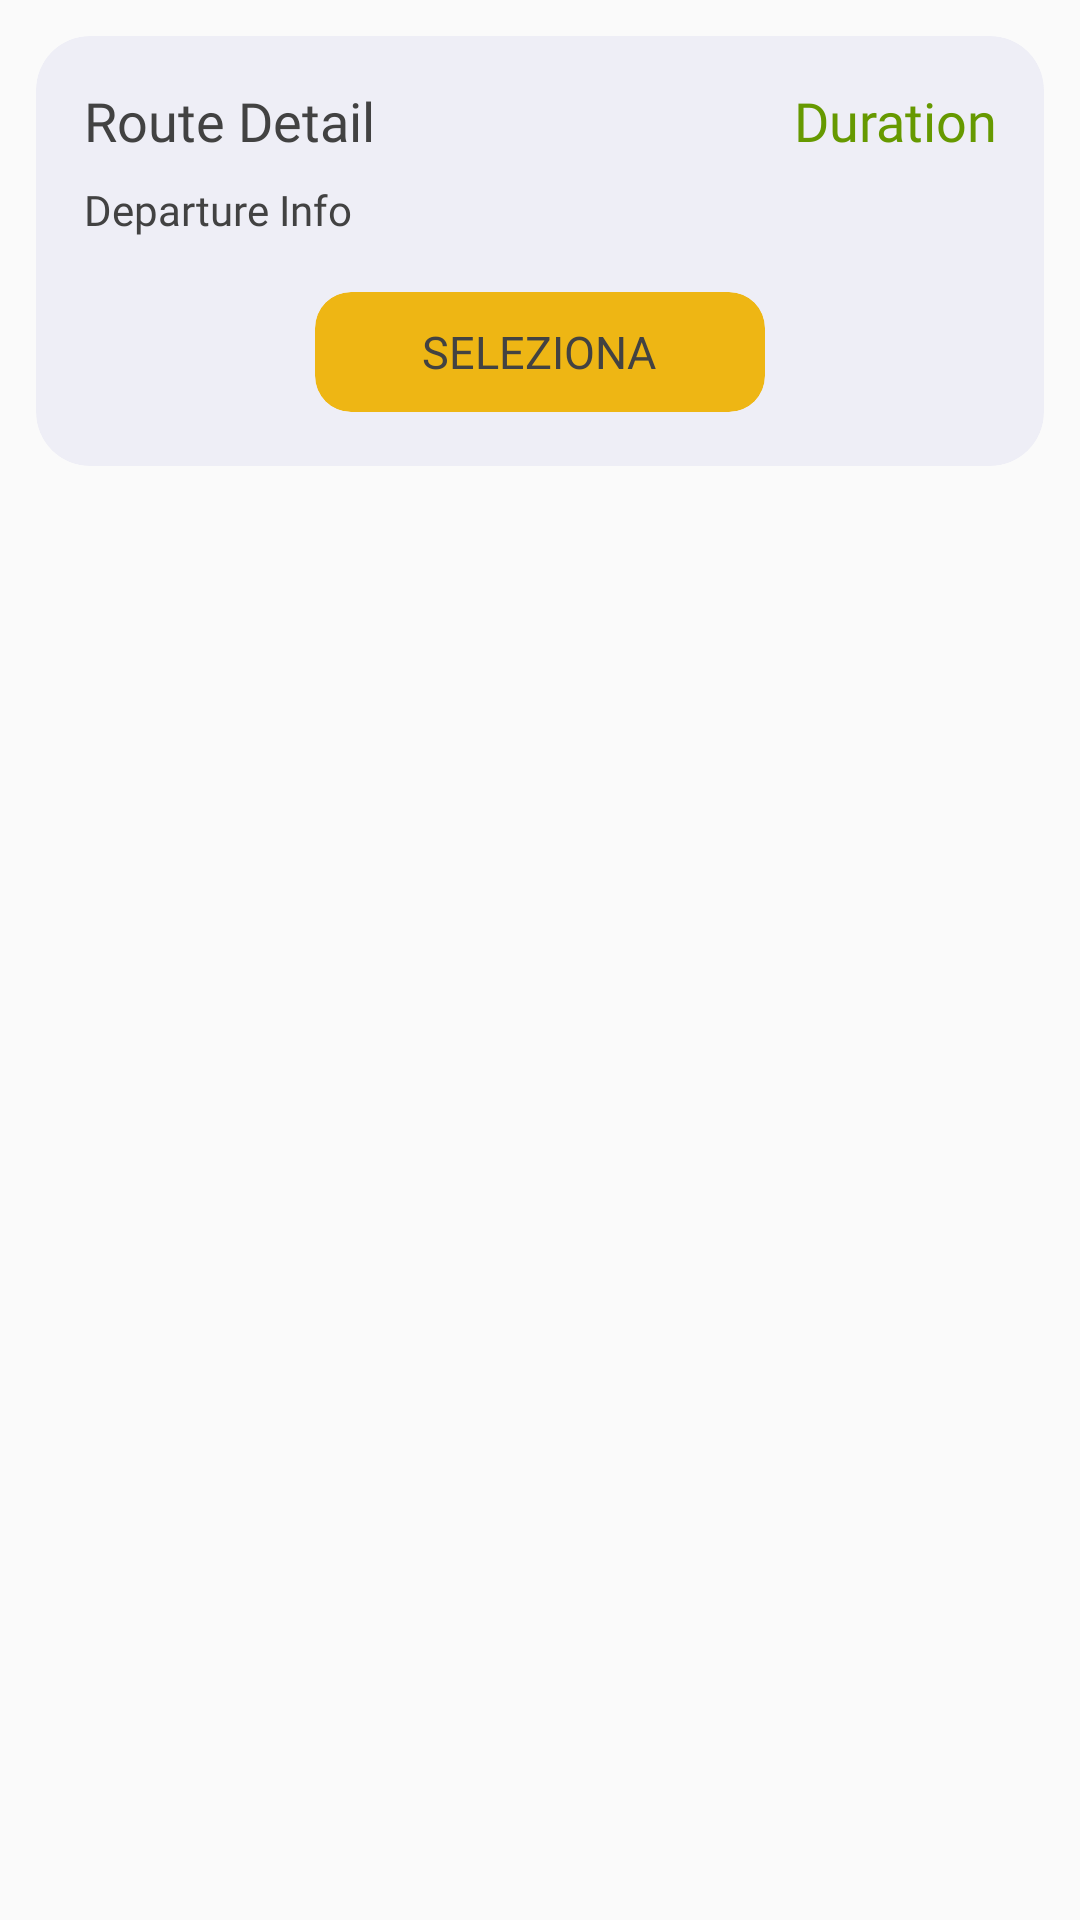

Produce the Android XML layout that renders to this screen, including the resource entries it uses.
<!-- AndroidManifest.xml: application theme AppTheme -->
<!-- res/layout/detail_transit.xml -->
<?xml version="1.0" encoding="utf-8"?>
<LinearLayout xmlns:android="http://schemas.android.com/apk/res/android"
    xmlns:app="http://schemas.android.com/apk/res-auto"
    android:layout_width="match_parent"
    android:layout_height="wrap_content">

    <android.support.v7.widget.CardView
        android:layout_width="match_parent"
        android:layout_height="wrap_content"
        android:layout_margin="12dp"
        app:cardBackgroundColor="@color/CardDefaultColor"
        app:cardCornerRadius="18dp"
        app:cardElevation="0dp">

        <RelativeLayout
            android:layout_width="match_parent"
            android:layout_height="wrap_content">

            <TextView
                android:id="@+id/detail_transit_ruote_ID"
                android:layout_width="wrap_content"
                android:layout_height="wrap_content"
                android:layout_alignParentStart="true"
                android:layout_alignParentTop="true"
                android:layout_marginStart="16dp"
                android:layout_marginTop="16dp"
                android:fontFamily="@font/fira_sans_light"
                android:text="Route Detail"
                android:textColor="@color/DefaultColorText"
                android:textSize="18sp" />

            <TextView
                android:id="@+id/detail_transit_duration_ID"
                android:layout_width="100dp"
                android:layout_height="wrap_content"
                android:layout_alignParentEnd="true"
                android:layout_alignParentTop="true"
                android:layout_marginEnd="16dp"
                android:layout_marginStart="20dp"
                android:layout_marginTop="16dp"
                android:fontFamily="@font/fira_sans_light"
                android:text="Duration"
                android:textAlignment="textEnd"
                android:textColor="@android:color/holo_green_dark"
                android:textSize="18sp" />

            <TextView
                android:id="@+id/detail_transit_departure_ID"
                android:layout_width="wrap_content"
                android:layout_height="wrap_content"
                android:layout_alignParentStart="true"
                android:layout_below="@+id/detail_transit_ruote_ID"
                android:layout_marginStart="16dp"
                android:layout_marginTop="8dp"
                android:fontFamily="@font/fira_sans_light"
                android:text="Departure Info"
                android:textColor="@color/DefaultColorText" />

            <android.support.v7.widget.CardView
                android:layout_width="150dp"
                android:layout_height="40dp"
                android:layout_below="@+id/detail_transit_departure_ID"
                android:layout_centerHorizontal="true"
                android:layout_marginBottom="18dp"
                android:layout_marginTop="18dp"
                app:cardBackgroundColor="@color/CircleRepetitionAlarm"
                app:cardCornerRadius="12dp"
                app:cardElevation="0dp">

                <TextView
                    android:id="@+id/detail_transit_save_ID"
                    android:layout_width="wrap_content"
                    android:layout_height="wrap_content"
                    android:layout_alignParentStart="true"
                    android:layout_below="@+id/detail_transit_departure_ID"
                    android:layout_gravity="center"
                    android:fontFamily="@font/fira_sans_light"
                    android:text="Seleziona"
                    android:textAllCaps="true"
                    android:textColor="@color/DefaultColorText"
                    android:textSize="15sp" />
            </android.support.v7.widget.CardView>

        </RelativeLayout>

    </android.support.v7.widget.CardView>
</LinearLayout>
<!-- resources referenced by this layout -->
<resources>
  <color name="CardDefaultColor">#eeeef6</color>
  <color name="CircleRepetitionAlarm">#eeb614</color>
  <color name="DefaultColorText">#424242</color>
  <style name="AppTheme" parent="Theme.AppCompat.Light.DarkActionBar">
          
          <item name="colorPrimary">@color/colorPrimary</item>
          <item name="colorPrimaryDark">@color/colorPrimaryDark</item>
          <item name="colorAccent">@color/colorAccent</item>
      </style>
  <color name="colorPrimary">#3F51B5</color>
  <color name="colorPrimaryDark">#303F9F</color>
  <color name="colorAccent">#ff4081</color>
</resources>
